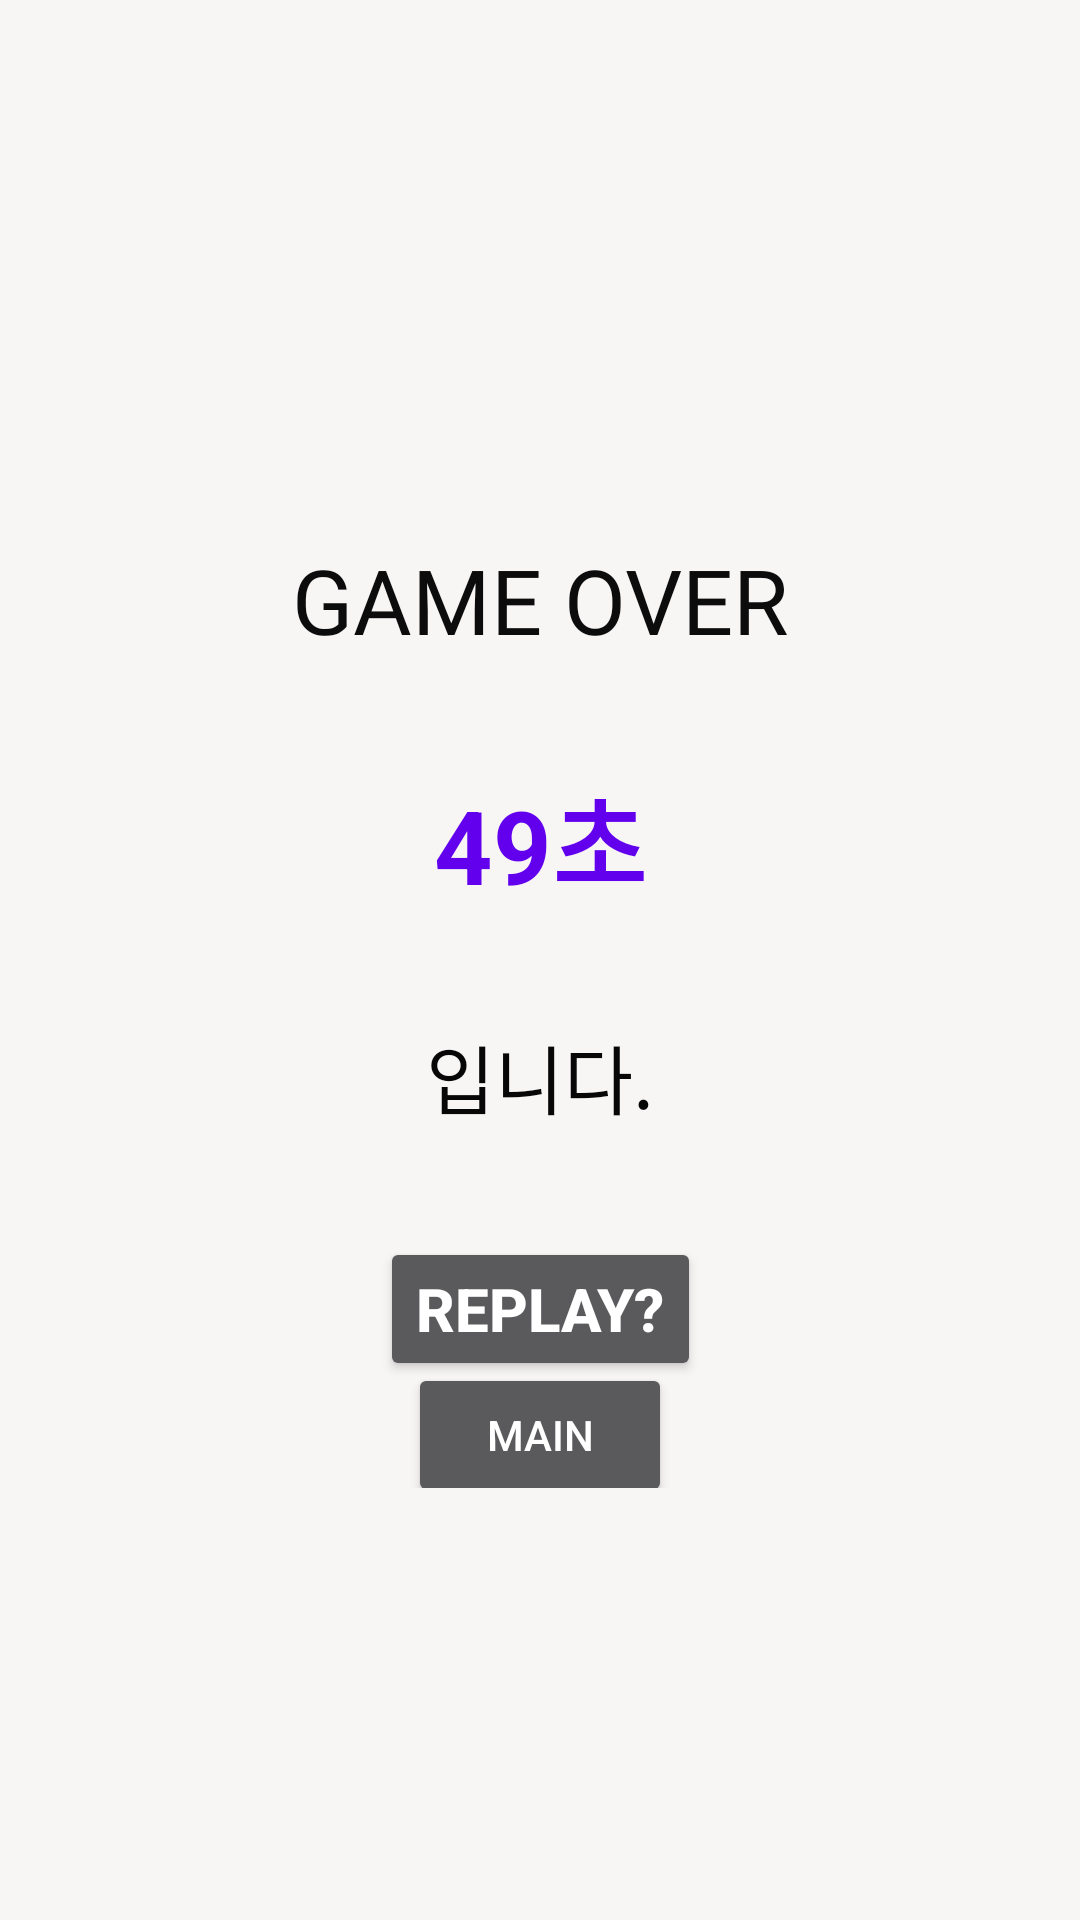

Layout XML and referenced resources for this Android screen:
<!-- AndroidManifest.xml: application theme Theme.Mini_game_project -->
<!-- res/layout/fragment_number_result.xml -->
<?xml version="1.0" encoding="utf-8"?>
<androidx.constraintlayout.widget.ConstraintLayout xmlns:android="http://schemas.android.com/apk/res/android"
    xmlns:app="http://schemas.android.com/apk/res-auto"
    xmlns:tools="http://schemas.android.com/tools"
    android:id="@+id/frameLayout5"
    android:layout_width="match_parent"
    android:layout_height="match_parent"
    android:background="#F8F5F5"
    tools:context=".number_game.NumberResult">

    <androidx.constraintlayout.widget.ConstraintLayout
        android:layout_width="224dp"
        android:layout_height="352dp"
        android:orientation="vertical"
        app:layout_constraintBottom_toBottomOf="parent"
        app:layout_constraintEnd_toEndOf="parent"
        app:layout_constraintStart_toStartOf="parent"
        app:layout_constraintTop_toTopOf="parent">

        <TextView
            android:id="@+id/txt_num_gameOver"
            android:layout_width="wrap_content"
            android:layout_height="wrap_content"
            android:fontFamily="@font/dots_game"
            android:text="GAME OVER"
            android:textAlignment="center"
            android:textColor="#0C0C0C"
            android:textSize="30sp"
            app:layout_constraintBottom_toTopOf="@+id/txt_num_result"
            app:layout_constraintEnd_toEndOf="parent"
            app:layout_constraintHorizontal_bias="0.5"
            app:layout_constraintStart_toStartOf="parent"
            app:layout_constraintTop_toTopOf="parent" />

        <TextView
            android:id="@+id/txt_num_result"
            android:layout_width="wrap_content"
            android:layout_height="wrap_content"
            android:layout_gravity="center"
            android:text="49초"
            android:textAlignment="center"
            android:textColor="@color/purple_500"
            android:textSize="34sp"
            android:textStyle="bold"
            app:layout_constraintBottom_toTopOf="@+id/txt_is"
            app:layout_constraintEnd_toEndOf="parent"
            app:layout_constraintHorizontal_bias="0.5"
            app:layout_constraintStart_toStartOf="parent"
            app:layout_constraintTop_toBottomOf="@+id/txt_num_gameOver" />

        <TextView
            android:id="@+id/txt_is"
            android:layout_width="wrap_content"
            android:layout_height="wrap_content"
            android:layout_gravity="center"
            android:text="입니다."
            android:textAlignment="center"
            android:textColor="#070707"
            android:textSize="25sp"
            app:layout_constraintBottom_toTopOf="@+id/btn_num_regame"
            app:layout_constraintEnd_toEndOf="parent"
            app:layout_constraintHorizontal_bias="0.5"
            app:layout_constraintStart_toStartOf="parent"
            app:layout_constraintTop_toBottomOf="@+id/txt_num_result" />

        <Button
            android:id="@+id/btn_num_regame"
            android:layout_width="wrap_content"
            android:layout_height="wrap_content"
            android:textStyle="bold"
            android:textSize="20sp"
            android:text="REPLAY?"
            app:layout_constraintBottom_toBottomOf="parent"
            app:layout_constraintEnd_toEndOf="parent"
            app:layout_constraintHorizontal_bias="0.5"
            app:layout_constraintStart_toStartOf="parent"
            app:layout_constraintTop_toBottomOf="@+id/txt_is" />

        <Button
            android:id="@+id/Go_Main2"
            android:layout_width="wrap_content"
            android:layout_height="wrap_content"
            android:text="Main"
            app:layout_constraintBottom_toBottomOf="parent"
            app:layout_constraintEnd_toEndOf="parent"
            app:layout_constraintStart_toStartOf="parent"
            app:layout_constraintTop_toBottomOf="@+id/btn_num_regame" />

    </androidx.constraintlayout.widget.ConstraintLayout>

</androidx.constraintlayout.widget.ConstraintLayout>
<!-- resources referenced by this layout -->
<resources>
  <style name="Theme.Mini_game_project" parent="Theme.AppCompat.NoActionBar">
          
          <item name="colorPrimary">@color/purple_500</item>
          <item name="colorPrimaryVariant">@color/purple_700</item>
          <item name="colorOnPrimary">@color/white</item>
          
          <item name="colorSecondary">@color/teal_200</item>
          <item name="colorSecondaryVariant">@color/teal_700</item>
          <item name="colorOnSecondary">@color/black</item>
          
          <item name="android:statusBarColor">?attr/colorPrimaryVariant</item>
          
      </style>
  <!-- not gathered from this repository: default colours our renderer supplied (Android Studio template values) -->
  <color name="purple_500">#FF6200EE</color>
  <color name="purple_700">#FF3700B3</color>
  <color name="teal_200">#FF03DAC5</color>
  <color name="teal_700">#FF018786</color>
  <color name="black">#FF000000</color>
  <color name="white">#FFFFFFFF</color>
</resources>
